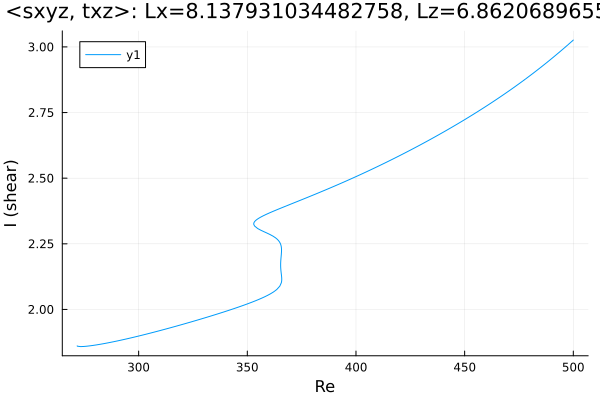

Source data for this figure (header and first rows):
Re, shear
271.7, 1.861
271.7, 1.861
271.7, 1.861
271.7, 1.861
271.7, 1.861
271.7, 1.861
271.7, 1.861
271.7, 1.861
271.7, 1.861
271.7, 1.861
271.7, 1.861
271.8, 1.86
273.2, 1.858
274.6, 1.859
276.1, 1.86
277.5, 1.861
278.9, 1.863
280.3, 1.865
281.7, 1.866
283.1, 1.868
284.5, 1.871
286, 1.873
287.4, 1.875
288.8, 1.878
290.2, 1.88
291.6, 1.883
293, 1.885
294.4, 1.888
295.9, 1.89
297.2, 1.893
298.1, 1.895
298.7, 1.896
299.1, 1.897
299.4, 1.898
299.6, 1.898
299.8, 1.898
299.9, 1.898
299.9, 1.899
300, 1.899
300, 1.899
300, 1.899
300.0, 1.899
300.0, 1.899
300, 1.899
300, 1.899
300, 1.899
300.1, 1.899
300.1, 1.899
300.2, 1.899
300.4, 1.899
300.6, 1.9
300.9, 1.9
301.3, 1.901
301.9, 1.903
302.8, 1.904
304.1, 1.907
305.6, 1.91
307, 1.913
308.4, 1.916
309.8, 1.919
... 321 more rows
